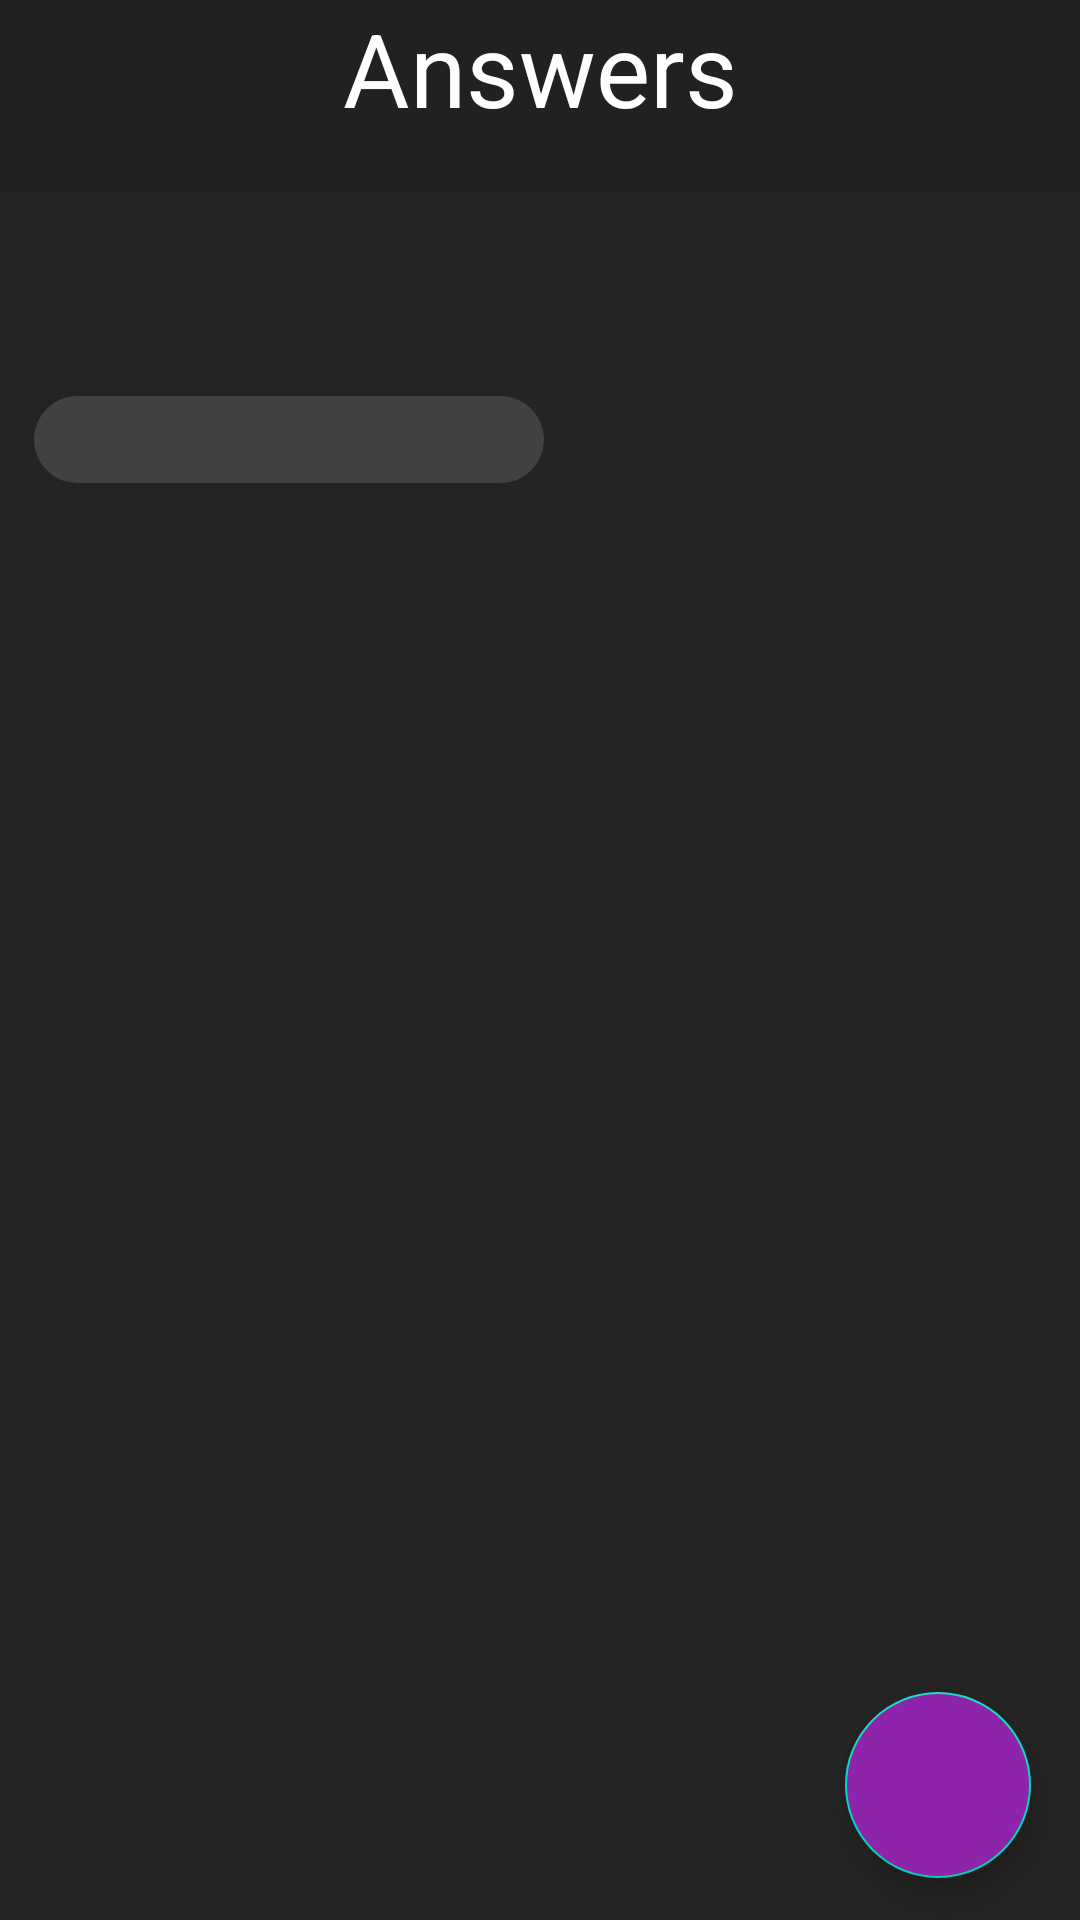

The Android layout XML behind this screen, and the referenced resources:
<!-- AndroidManifest.xml: application theme Theme.Eduhub -->
<!-- res/layout/activity_view_answer.xml -->
<?xml version="1.0" encoding="utf-8"?>
<androidx.constraintlayout.widget.ConstraintLayout xmlns:android="http://schemas.android.com/apk/res/android"
    xmlns:app="http://schemas.android.com/apk/res-auto"
    xmlns:tools="http://schemas.android.com/tools"
    android:layout_width="match_parent"
    android:layout_height="match_parent"
    android:background="@color/Page__BGCOLOR"
    tools:context=".view_answer">

    <TextView
        android:id="@+id/textView2"
        android:layout_width="0dp"
        android:layout_height="64dp"
        android:background="@color/Header_Black"
        android:text="@string/View_Answers"
        android:textAlignment="center"
        android:textColor="@color/white"
        android:textSize="34sp"
        app:layout_constraintEnd_toEndOf="parent"
        app:layout_constraintStart_toStartOf="parent"
        app:layout_constraintTop_toTopOf="parent" />

    <ImageView
        android:id="@+id/imageView"
        android:layout_width="56dp"
        android:layout_height="54dp"
        app:srcCompat="@drawable/ic_baseline_menu_24"
        tools:layout_editor_absoluteX="1dp"
        tools:layout_editor_absoluteY="10dp" />

    <TextView
        android:id="@+id/NoOfAnswers"
        android:layout_width="170dp"
        android:layout_height="29dp"
        android:layout_marginTop="68dp"
        android:background="@drawable/border"
        android:backgroundTint="@color/Text_Box_Color"
        android:textAlignment="center"
        android:textColor="@color/white"
        android:textSize="14sp"
        android:textStyle="bold"
        app:layout_constraintEnd_toEndOf="parent"
        app:layout_constraintHorizontal_bias="0.06"
        app:layout_constraintStart_toStartOf="parent"
        app:layout_constraintTop_toBottomOf="@+id/textView2" />


    <androidx.recyclerview.widget.RecyclerView
        android:id="@+id/recycleView"
        android:layout_width="409dp"
        android:layout_height="539dp"
        android:layout_marginTop="124dp"
        app:layout_constraintEnd_toEndOf="parent"
        app:layout_constraintHorizontal_bias="1.0"
        app:layout_constraintStart_toStartOf="parent"
        app:layout_constraintTop_toBottomOf="@+id/textView2" />

    <com.google.android.material.floatingactionbutton.FloatingActionButton
        android:id="@+id/sub"
        android:layout_width="64dp"
        android:layout_height="62dp"
        android:background="@drawable/buttone_border"
        android:backgroundTint="@color/purple_700"
        app:layout_constraintBottom_toBottomOf="parent"
        app:layout_constraintEnd_toEndOf="parent"
        app:layout_constraintHorizontal_bias="0.945"
        app:layout_constraintStart_toStartOf="parent"
        app:layout_constraintTop_toTopOf="@+id/textView2"
        app:layout_constraintVertical_bias="0.976"
        app:srcCompat="@drawable/ic_baseline_add_24" />

</androidx.constraintlayout.widget.ConstraintLayout>
<!-- resources referenced by this layout -->
<resources>
  <color name="Header_Black">#212121</color>
  <color name="Page__BGCOLOR">#FF252424</color>
  <color name="Text_Box_Color">#414142</color>
  <color name="purple_700">#8E24AA</color>
  <color name="white">#FFFFFFFF</color>
  <!-- drawable border (drawable) -->
  <?xml version="1.0" encoding="utf-8"?>
  <shape xmlns:android="http://schemas.android.com/apk/res/android"
      android:shape="rectangle">
      <corners android:radius="100dp"/>
      <stroke android:width="1dp" />
  
  </shape>
  <!-- drawable buttone_border (drawable) -->
  <?xml version="1.0" encoding="utf-8"?>
  <shape xmlns:android="http://schemas.android.com/apk/res/android"
      android:shape="rectangle">
      <corners android:radius="10000dp"/>
      <stroke android:width="1dp" />
  
  </shape>
  <string name="View_Answers">Answers</string>
  <style name="Theme.Eduhub" parent="Theme.MaterialComponents.DayNight.NoActionBar">
          
          <item name="colorPrimary">@color/purple_200</item>
          <item name="colorPrimaryVariant">@color/primary</item>
          <item name="colorOnPrimary">@color/white</item>
          
          <item name="colorSecondary">@color/teal_200</item>
          <item name="colorSecondaryVariant">@color/teal_700</item>
          <item name="colorOnSecondary">@color/black</item>
          
          <item name="android:statusBarColor" tools:targetApi="l">@color/primary</item>
          
  
  
  
      </style>
  <color name="purple_200">#FFBB86FC</color>
  <color name="primary">#212121</color>
  <color name="teal_200">#FF03DAC5</color>
  <color name="teal_700">#FF018786</color>
  <color name="black">#FF000000</color>
</resources>
